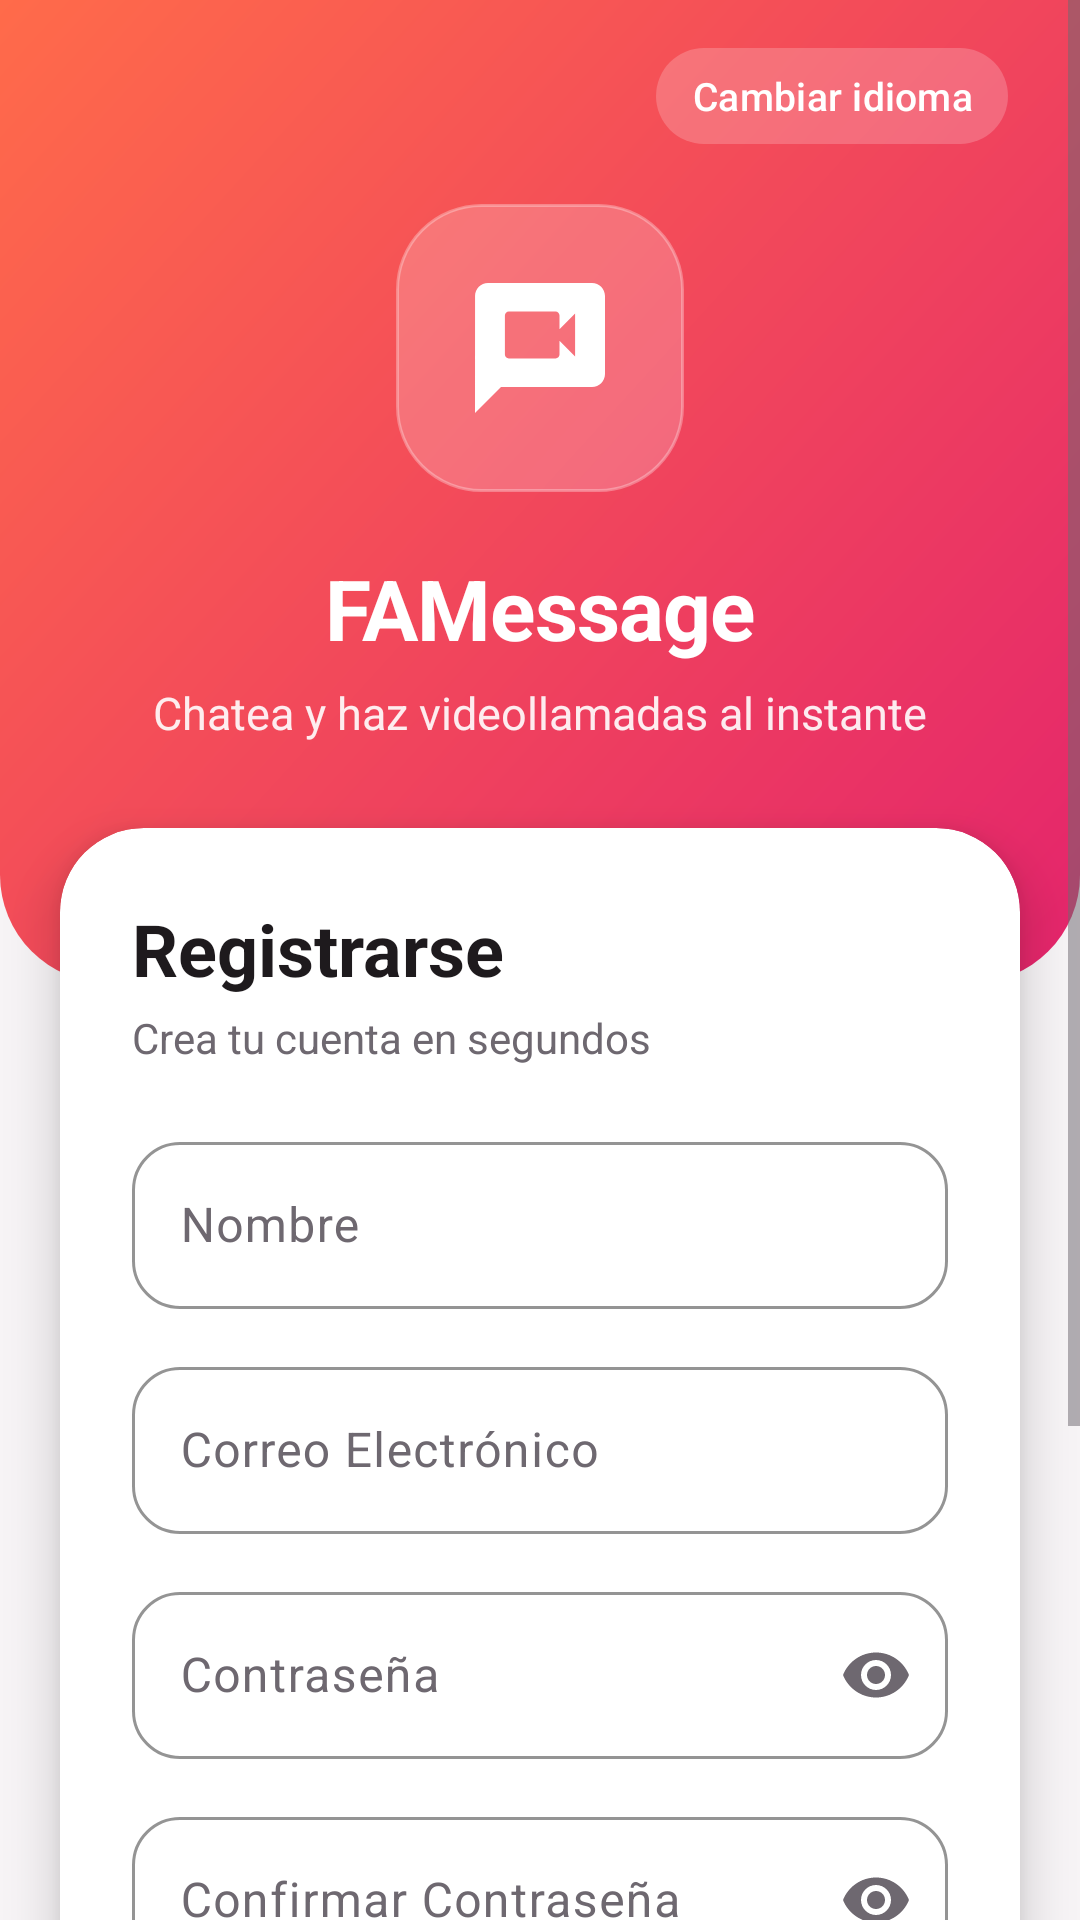

The Android layout XML behind this screen, and the referenced resources:
<!-- AndroidManifest.xml: application theme Theme.AppLaboratorio -->
<!-- res/layout/activity_sign_up.xml -->
<?xml version="1.0" encoding="utf-8"?>
<ScrollView xmlns:android="http://schemas.android.com/apk/res/android"
    xmlns:app="http://schemas.android.com/apk/res-auto"
    android:id="@+id/scrollRoot"
    android:layout_width="match_parent"
    android:layout_height="match_parent"
    android:background="@color/app_bg"
    android:fillViewport="true">

    <LinearLayout
        android:id="@+id/contenido"
        android:layout_width="match_parent"
        android:layout_height="wrap_content"
        android:orientation="vertical"
        android:paddingBottom="24dp">

        
        <LinearLayout
            android:id="@+id/hero"
            android:layout_width="match_parent"
            android:layout_height="wrap_content"
            android:background="@drawable/bg_hero_curved"
            android:gravity="center_horizontal"
            android:orientation="vertical"
            android:paddingStart="24dp"
            android:paddingTop="12dp"
            android:paddingEnd="24dp"
            android:paddingBottom="80dp">

            
            <com.google.android.material.button.MaterialButton
                android:id="@+id/btnChangeLanguage"
                style="@style/Widget.AppLaboratorio.Button.Glass"
                android:layout_width="wrap_content"
                android:layout_height="wrap_content"
                android:layout_gravity="end"
                android:text="@string/btn_change_language"
                app:icon="@drawable/ic_translate"
                app:iconSize="18dp" />

            <FrameLayout
                android:layout_width="96dp"
                android:layout_height="96dp"
                android:layout_marginTop="16dp"
                android:background="@drawable/bg_logo_badge">

                <ImageView
                    android:layout_width="52dp"
                    android:layout_height="52dp"
                    android:layout_gravity="center"
                    android:importantForAccessibility="no"
                    android:src="@drawable/ic_logo" />
            </FrameLayout>

            <TextView
                android:layout_width="wrap_content"
                android:layout_height="wrap_content"
                android:layout_marginTop="20dp"
                android:text="@string/app_name"
                android:textAppearance="@style/TextAppearance.AppLaboratorio.Headline"
                android:textColor="@color/on_brand" />

            <TextView
                android:layout_width="wrap_content"
                android:layout_height="wrap_content"
                android:layout_marginTop="6dp"
                android:gravity="center"
                android:text="@string/app_tagline"
                android:textColor="@color/on_brand_muted"
                android:textSize="15sp" />
        </LinearLayout>

        
        <com.google.android.material.card.MaterialCardView
            android:layout_width="match_parent"
            android:layout_height="wrap_content"
            android:layout_marginStart="20dp"
            android:layout_marginTop="-52dp"
            android:layout_marginEnd="20dp"
            app:cardBackgroundColor="@color/surface"
            app:cardCornerRadius="28dp"
            app:cardElevation="10dp"
            app:strokeWidth="0dp">

            <LinearLayout
                android:layout_width="match_parent"
                android:layout_height="wrap_content"
                android:orientation="vertical"
                android:padding="24dp">

                
                <TextView
                    android:id="@+id/tvTitle"
                    android:layout_width="wrap_content"
                    android:layout_height="wrap_content"
                    android:text="@string/sign_up_title"
                    android:textColor="@color/text_primary"
                    android:textSize="24sp"
                    android:textStyle="bold" />

                <TextView
                    android:layout_width="wrap_content"
                    android:layout_height="wrap_content"
                    android:layout_marginTop="4dp"
                    android:layout_marginBottom="20dp"
                    android:text="@string/sign_up_subtitle"
                    android:textColor="@color/text_secondary"
                    android:textSize="14sp" />

                
                <com.google.android.material.textfield.TextInputLayout
                    android:layout_width="match_parent"
                    android:layout_height="wrap_content"
                    android:layout_marginBottom="14dp"
                    android:hint="@string/hint_name"
                    app:startIconDrawable="@drawable/ic_person">

                    <com.google.android.material.textfield.TextInputEditText
                        android:id="@+id/etNombre"
                        android:layout_width="match_parent"
                        android:layout_height="wrap_content"
                        android:inputType="textPersonName|textCapWords"
                        android:maxLength="40" />
                </com.google.android.material.textfield.TextInputLayout>

                
                <com.google.android.material.textfield.TextInputLayout
                    android:layout_width="match_parent"
                    android:layout_height="wrap_content"
                    android:layout_marginBottom="14dp"
                    android:hint="@string/hint_email"
                    app:startIconDrawable="@drawable/ic_email">

                    <com.google.android.material.textfield.TextInputEditText
                        android:id="@+id/etEmail"
                        android:layout_width="match_parent"
                        android:layout_height="wrap_content"
                        android:inputType="textEmailAddress" />
                </com.google.android.material.textfield.TextInputLayout>

                
                <com.google.android.material.textfield.TextInputLayout
                    android:layout_width="match_parent"
                    android:layout_height="wrap_content"
                    android:layout_marginBottom="14dp"
                    android:hint="@string/hint_password"
                    app:endIconMode="password_toggle"
                    app:startIconDrawable="@drawable/ic_lock">

                    <com.google.android.material.textfield.TextInputEditText
                        android:id="@+id/etPassword"
                        android:layout_width="match_parent"
                        android:layout_height="wrap_content"
                        android:inputType="textPassword" />
                </com.google.android.material.textfield.TextInputLayout>

                
                <com.google.android.material.textfield.TextInputLayout
                    android:layout_width="match_parent"
                    android:layout_height="wrap_content"
                    android:layout_marginBottom="24dp"
                    android:hint="@string/hint_confirm_password"
                    app:endIconMode="password_toggle"
                    app:startIconDrawable="@drawable/ic_lock">

                    <com.google.android.material.textfield.TextInputEditText
                        android:id="@+id/etConfirmPassword"
                        android:layout_width="match_parent"
                        android:layout_height="wrap_content"
                        android:inputType="textPassword" />
                </com.google.android.material.textfield.TextInputLayout>

                
                <com.google.android.material.button.MaterialButton
                    android:id="@+id/btnSignUp"
                    style="@style/Widget.AppLaboratorio.Button.Gradient"
                    android:layout_width="match_parent"
                    android:layout_height="wrap_content"
                    android:text="@string/btn_sign_up" />
            </LinearLayout>
        </com.google.android.material.card.MaterialCardView>

        
        <TextView
            android:id="@+id/tvGoToSignIn"
            android:layout_width="wrap_content"
            android:layout_height="wrap_content"
            android:layout_gravity="center_horizontal"
            android:layout_marginTop="28dp"
            android:background="?attr/selectableItemBackground"
            android:padding="12dp"
            android:text="@string/go_to_sign_in"
            android:textColor="@color/brand_primary"
            android:textSize="15sp"
            android:textStyle="bold" />

    </LinearLayout>
</ScrollView>
<!-- resources referenced by this layout -->
<resources>
  <color name="app_bg">#F7F4F6</color>
  <color name="brand_primary">#EC3B5E</color>
  <color name="on_brand">#FFFFFF</color>
  <color name="on_brand_muted">#E6FFFFFF</color>
  <color name="surface">#FFFFFF</color>
  <color name="text_primary">#1E1A1D</color>
  <color name="text_secondary">#6E6870</color>
  <!-- drawable bg_hero_curved (drawable) -->
  <?xml version="1.0" encoding="utf-8"?>
  <shape xmlns:android="http://schemas.android.com/apk/res/android"
      android:shape="rectangle">
      <gradient
          android:angle="315"
          android:startColor="@color/brand_start"
          android:endColor="@color/brand_end"
          android:type="linear" />
      <corners
          android:bottomLeftRadius="36dp"
          android:bottomRightRadius="36dp" />
  </shape>
  <!-- drawable bg_logo_badge (drawable) -->
  <?xml version="1.0" encoding="utf-8"?>
  <shape xmlns:android="http://schemas.android.com/apk/res/android"
      android:shape="rectangle">
      <solid android:color="@color/glass_white" />
      <corners android:radius="28dp" />
      <stroke android:width="1dp" android:color="#4DFFFFFF" />
  </shape>
  <string name="app_name">FAMessage</string>
  <string name="app_tagline">Chatea y haz videollamadas al instante</string>
  <string name="btn_change_language">Cambiar idioma</string>
  <string name="btn_sign_up">Registrarse</string>
  <string name="go_to_sign_in">¿Ya tienes una cuenta? Inicia sesión</string>
  <string name="hint_confirm_password">Confirmar Contraseña</string>
  <string name="hint_email">Correo Electrónico</string>
  <string name="hint_name">Nombre</string>
  <string name="hint_password">Contraseña</string>
  <string name="sign_up_subtitle">Crea tu cuenta en segundos</string>
  <string name="sign_up_title">Registrarse</string>
  <style name="TextAppearance.AppLaboratorio.Headline" parent="TextAppearance.Material3.HeadlineMedium">
          <item name="android:textStyle">bold</item>
          <item name="android:letterSpacing">-0.01</item>
      </style>
  <style name="Widget.AppLaboratorio.Button.Glass" parent="Widget.Material3.Button.TextButton">
          <item name="android:textColor">@color/on_brand</item>
          <item name="backgroundTint">@color/glass_white</item>
          <item name="cornerRadius">20dp</item>
          <item name="android:textSize">13sp</item>
          <item name="android:minHeight">40dp</item>
          <item name="iconTint">@color/on_brand</item>
      </style>
  <style name="Theme.AppLaboratorio" parent="Base.Theme.AppLaboratorio" />
  <color name="brand_start">#FF6B4A</color>
  <color name="brand_end">#E4246C</color>
  <color name="glass_white">#33FFFFFF</color>
  <!-- drawable bg_button_gradient (drawable) -->
  <?xml version="1.0" encoding="utf-8"?>
  <ripple xmlns:android="http://schemas.android.com/apk/res/android"
      android:color="#33FFFFFF">
      <item>
          <shape android:shape="rectangle">
              <gradient
                  android:angle="0"
                  android:startColor="@color/brand_start"
                  android:endColor="@color/brand_end" />
              <corners android:radius="18dp" />
          </shape>
      </item>
  </ripple>
  <color name="brand_soft">#FFE4EA</color>
  <color name="brand_primary_dark">#C21D55</color>
  <color name="danger">#D93A3A</color>
  <color name="outline">#E7E1E5</color>
  <style name="Widget.AppLaboratorio.TextInput" parent="Widget.Material3.TextInputLayout.OutlinedBox">
          <item name="boxCornerRadiusTopStart">16dp</item>
          <item name="boxCornerRadiusTopEnd">16dp</item>
          <item name="boxCornerRadiusBottomStart">16dp</item>
          <item name="boxCornerRadiusBottomEnd">16dp</item>
          <item name="boxStrokeColor">@color/brand_primary</item>
          <item name="startIconTint">@color/brand_primary</item>
          <item name="hintTextColor">@color/brand_primary</item>
      </style>
</resources>
